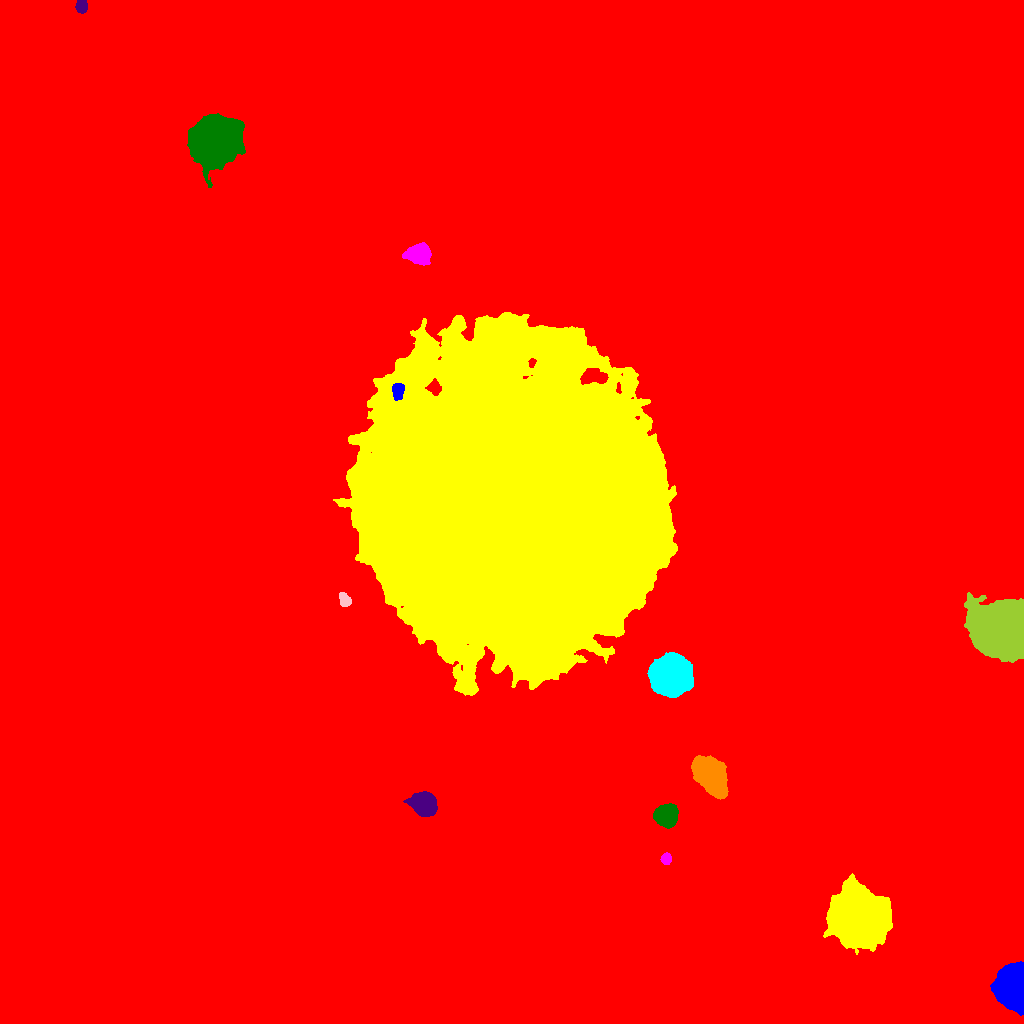

Source data for this figure (header and first rows):
ID, X, Y, A, B, theta, total_flux, mu_max, mu_median, mu_mean, R_fwhm, R_e, R10, R90, x_start, x_end, y_start, y_end, area, greylevel
0, 520.1, 509.6, 304.3, 289.3, -0.9229, 3332654, 29.0, 3.0, 3.538, 27.22, 256.7, 91.73, 428.5, 0, 1023, 0, 1023, 942077, 3.538
1, 1015, 35.43, 8.808, 5.866, -1.494, 68993, 212.0, 31.0, 53.73, 8.667, 8.273, 3.29, 14.54, 990, 1023, 8, 62, 1284, 67.73
2, 858.1, 107.1, 11.84, 11.19, -0.2768, 118545, 126.0, 21.0, 33.72, 14.54, 13.76, 5.614, 24.58, 823, 892, 69, 150, 3516, 47.72
3, 666, 165, 2.453, 2.363, 1.154, 380.0, 7.0, 3.0, 3.333, 4.068, 3.09, 1.262, 4.853, 660, 671, 159, 171, 114, 18.33
4, 665.9, 207.8, 5.366, 5, -0.07666, 5062, 22.0, 10.0, 10.16, 8.612, 6.699, 2.764, 10.49, 653, 678, 195, 220, 498, 23.16
5, 423.7, 219.8, 5.521, 4.724, -0.4418, 12123, 67.0, 15.0, 20.34, 6.507, 6.333, 2.459, 10.67, 403, 437, 207, 232, 596, 33.34
6, 710.6, 248.5, 9.041, 5.947, -0.9651, 19375, 47.0, 13.0, 16.63, 10.48, 9.219, 3.7, 15.07, 691, 728, 224, 268, 1165, 30.63
7, 670.8, 347.5, 7.929, 7.838, -0.1938, 69367, 174.0, 26.0, 42.82, 9.271, 9.525, 3.656, 17, 647, 693, 326, 371, 1620, 57.82
8, 344.3, 423.6, 3.453, 2.477, -1.156, 829.0, 12.0, 5.0, 5.527, 4.72, 3.7, 1.493, 5.863, 339, 351, 417, 431, 150, 19.53
9, 1002, 393.9, 13.59, 10.77, -0.7159, 71562, 73.0, 17.0, 22.15, 15.56, 14.83, 5.836, 24.51, 964, 1023, 361, 431, 3231, 36.15
10, 952.4, 573.6, 5.254, 4.113, -1.031, 7089, 44.0, 14.0, 16.3, 6.652, 5.917, 2.394, 9.541, 941, 963, 560, 585, 435, 29.3
11, 397.7, 632.5, 4.22, 2.815, 1.557, 1170, 11.0, 6.0, 6.223, 5.89, 4.442, 1.784, 6.77, 392, 404, 623, 640, 188, 44.22
12, 510.2, 517.8, 67.82, 65.06, -1.433, 2370494, 183.0, 20.0, 26.2, 25.67, 78.89, 25.57, 138.5, 333, 677, 328, 711, 90491, 39.2
13, 419.6, 768.5, 5.243, 4.46, 0.01699, 3719, 22.0, 6.0, 7.813, 7.069, 5.971, 2.326, 9.756, 402, 431, 758, 781, 476, 21.81
14, 214.6, 881.9, 10.68, 9.787, 0.5863, 73973, 93.0, 19.0, 28.58, 13.77, 12.39, 5.202, 21.59, 187, 245, 836, 910, 2588, 42.58
15, 81.42, 1017, 3.201, 2.603, 1.494, 730.0, 9.0, 5.0, 4.966, 5.078, 3.785, 1.596, 5.726, 75, 87, 1010, 1023, 147, 18.97
